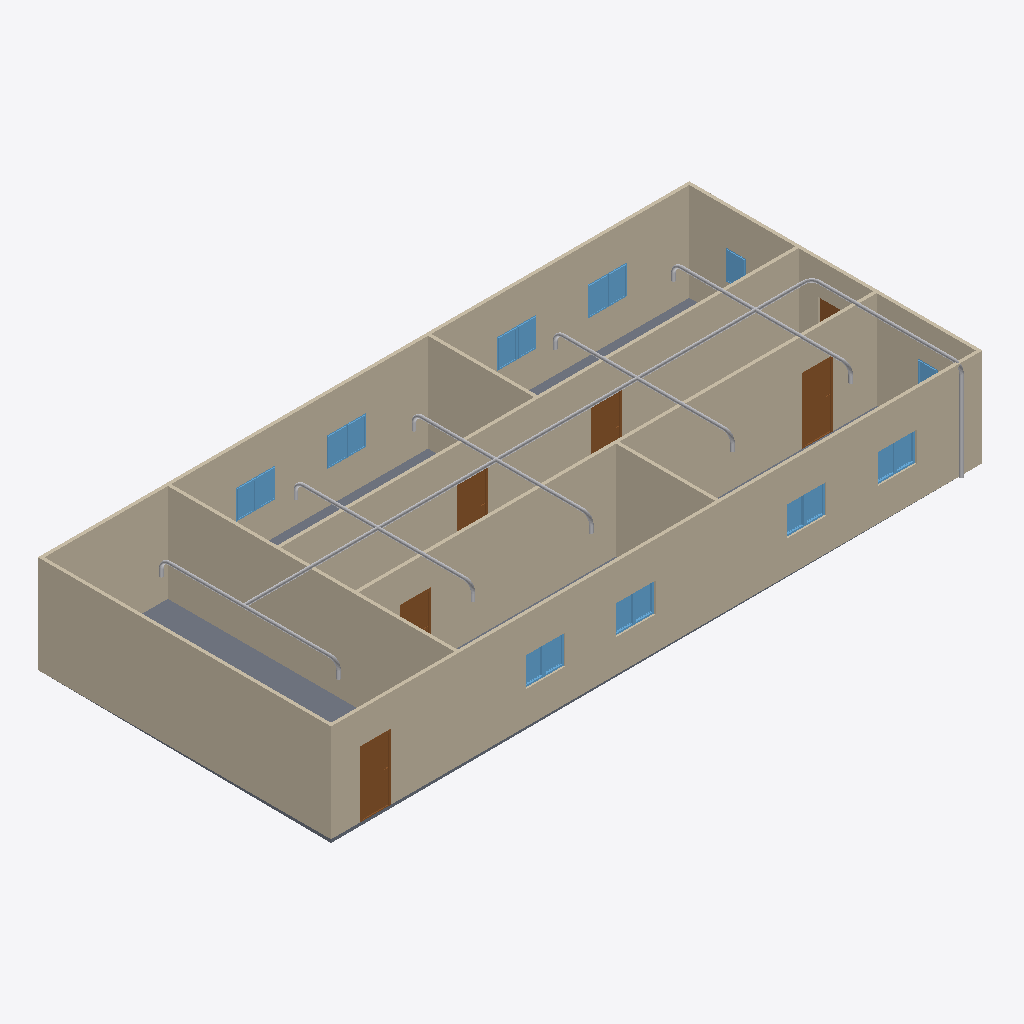
Isometric view of an IFC building model (IFC-SPF (STEP), schema IFC4, length unit metre), seen from the south-west, elements coloured by IFC class: 20 other elements (light grey), 18 windows (light blue), 9 walls (beige), 6 doors (brown), 1 slab (grey).
Extent 20.0 m × 9.1 m × 3.1 m (x, y, z). Storeys (2): GF at 0.00 m; Piping at 3.00 m. Elements (65): 19 IfcPipeSegment, 18 IfcWindow, 12 IfcPipeFitting, 9 IfcWall, 6 IfcDoor, 1 IfcSlab.

HEADER;
FILE_DESCRIPTION(('ViewDefinition[DesignTransferView]'),'2;1');
FILE_NAME('s09-activity.ifc','2026-10-27T10:30:14+08:00',(''),(''),'IfcOpenShell 0.8.5-post1','Bonsai 0.8.5-post1','Nobody');
FILE_SCHEMA(('IFC4'));
ENDSEC;
DATA;
#1=IFCPROJECT('1l4KqzPg9APwJzTSXJnQbj',$,'My Project',$,$,$,$,(#14,#26),#9);
#31=IFCSITE('1GKO1AHKzA0wLUP9eqTgJt',$,'My Site',$,$,#54,$,$,$,$,$,$,$,$);
#37=IFCBUILDING('3iGBFCdRn6GBXfLBPvPWqx',$,'My Building',$,$,#60,$,$,$,$,$,$);
#43=IFCBUILDINGSTOREY('3DIsCg3OD5tPov22C1m$7R',$,'GF',$,$,#66,$,$,$,$);
#4681=IFCBUILDINGSTOREY('3HPsjLBer2ee2$Baw4zI28',$,'Piping',$,$,#4702,$,$,$,$);
#351=IFCWALL('3RVOxJKsTCJB_V_UMUMPxa',$,'Wall',$,$,#614,#359,$,$);
#403=IFCWALL('3yv8chYx5EEwBHhGyf1Zs4',$,'Wall',$,$,#550,#409,$,$);
#2967=IFCWALL('34gaY2lWL6yvKtRVsxn2QZ',$,'Wall',$,$,#3119,#2973,$,$);
#3005=IFCWALL('21PnV9QhT59wmLG3xuH8uA',$,'Wall',$,$,#3222,#3011,$,$);
#428=IFCWALL('2lwt2gmIX6IRcOYTRzaebH',$,'Wall',$,$,#582,#434,$,$);
#780=IFCWALL('3_SMQPk8v65vHJlcsqTH9K',$,'Wall',$,$,#3750,#786,$,$);
#378=IFCWALL('3ZP57Q9Az01wBJKnOFnGN5',$,'Wall',$,$,#389,#384,$,$);
#3756=IFCSLAB('2DzY5m95PAgulGZIFyof$V',$,'Slab',$,$,#3764,#3771,$,$);
#1134=IFCWALL('3n2lYU0pn1yxw$aJ6qf9q$',$,'Wall',$,$,#1145,#1140,$,$);
#1096=IFCWALL('2GKvflePLA5wrozkuUBeOt',$,'Wall',$,$,#3755,#1102,$,$);
#4708=IFCPIPESEGMENT('35vUgegKrDuwmXPNf3Fnbf',$,'PipeSegment',$,$,#6397,#4721,$,$);
#3697=IFCDOOR('3vrVcDmJT8BPL3AVIX1hrx',$,'Door',$,$,#3745,#3705,$,2.0,0.899999976158142,$,$,$);
#3298=IFCDOOR('1tlpiwcpDEaf8LlTG$IjHm',$,'Door',$,$,#3346,#3306,$,2.0,0.899999976158142,$,$,$);
#3195=IFCDOOR('04dafkjif2QvgCizUODKqT',$,'Door',$,$,#3248,#3203,$,2.0,0.899999976158142,$,$,$);
#3249=IFCDOOR('1Dl6RoeYfAZ9vElny4Vrwc',$,'Door',$,$,#3297,#3257,$,2.0,0.899999976158142,$,$,$);
#3146=IFCDOOR('3JFyveaxzFQPuadvnfgsSt',$,'Door',$,$,#3194,#3154,$,2.0,0.899999976158142,$,$,$);
#4765=IFCPIPESEGMENT('3RvtsEepb8H8gvR69HJEGX',$,'PipeSegment',$,$,#4961,#4776,$,$);
#5294=IFCPIPESEGMENT('2$AIxXfTX56xrxbPB8_c_u',$,'PipeSegment',$,$,#5568,#5330,$,$);
#5569=IFCPIPESEGMENT('2pjnVf7zjBCwpdzyn5_Qem',$,'PipeSegment',$,$,#5794,#5603,$,$);
#5795=IFCPIPESEGMENT('1l1vaswPH2h9DxjIsbNUlj',$,'PipeSegment',$,$,#6120,#5829,$,$);
#6121=IFCPIPESEGMENT('0Apt7GQnz4qAVoO_5t0VQ1',$,'PipeSegment',$,$,#6190,#6155,$,$);
#2151=IFCWINDOW('21BZjpQl56nhEUZTnLzwPa',$,'Window',$,$,#3882,#2159,$,0.899999976158142,0.600000023841858,$,$,$);
#3817=IFCWINDOW('3UDGGRCMf0eQ7KzP346i3s',$,'Window',$,$,#3915,#3830,$,0.899999976158142,0.600000023841858,$,$,$);
#3883=IFCWINDOW('2mB7yZBr94jO1u6ABHNNfi',$,'Window',$,$,#4070,#3896,$,0.899999976158142,0.600000023841858,$,$,$);
#2004=IFCWINDOW('084R0U5ZfENxzAMcY953dJ',$,'Window.004',$,$,#3816,#2012,$,0.899999976158142,0.600000023841858,$,$,$);
#6248=IFCPIPESEGMENT('2E8HDJodLAjhhavwGlewHp',$,'PipeSegment',$,$,#6347,#6282,$,$);
#2053=IFCWINDOW('1lCgtbxvrCOvIN6Ovq7cxG',$,'Window.005',$,$,#3849,#2061,$,0.899999976158142,0.600000023841858,$,$,$);
#2102=IFCWINDOW('0qxhXdS692oQ02IovPWZze',$,'Window',$,$,#3783,#2110,$,0.899999976158142,0.600000023841858,$,$,$);
#3784=IFCWINDOW('2kdy0$N1j6xfArLPHO8iXV',$,'Window',$,$,#4037,#3797,$,0.899999976158142,0.600000023841858,$,$,$);
#3850=IFCWINDOW('1KZ0hswEv8Y85I45LIbeO6',$,'Window',$,$,#3948,#3863,$,0.899999976158142,0.600000023841858,$,$,$);
#3916=IFCWINDOW('1nF5DO2Y576f2os198Pa$w',$,'Window',$,$,#4645,#3929,$,0.899999976158142,0.600000023841858,$,$,$);
#3977=IFCWINDOW('1JxQqa9lv44uh6X6C$pCvy',$,'Window',$,$,#4655,#3990,$,0.899999976158142,0.600000023841858,$,$,$);
#4038=IFCWINDOW('1obno6aB1AigQsvSLt216m',$,'Window',$,$,#4665,#4051,$,0.899999976158142,0.600000023841858,$,$,$);
#4099=IFCWINDOW('1yXKuc77T6oP9xC6_Jh3oj',$,'Window',$,$,#4675,#4112,$,0.899999976158142,0.600000023841858,$,$,$);
#3949=IFCWINDOW('3ddlSYz898$ALTUEe0w5c8',$,'Window',$,$,#4650,#3962,$,0.899999976158142,0.600000023841858,$,$,$);
#4005=IFCWINDOW('2F2lpL1MnEbAkUO3AIcg9R',$,'Window',$,$,#4660,#4018,$,0.899999976158142,0.600000023841858,$,$,$);
#4071=IFCWINDOW('1Hl6gL3W1568yxKT79J40N',$,'Window',$,$,#4670,#4084,$,0.899999976158142,0.600000023841858,$,$,$);
#4127=IFCWINDOW('2f0bNBagzA_wQuoMl8pSVU',$,'Window',$,$,#4680,#4140,$,0.899999976158142,0.600000023841858,$,$,$);
#1955=IFCWINDOW('1utAfJULv92AmQJknECKPH',$,'Window',$,$,#2003,#1963,$,0.899999976158142,0.600000023841858,$,$,$);
#6293=IFCPIPESEGMENT('3VGb7OOZLCRximecb9au1Z',$,'PipeSegment',$,$,#6352,#6327,$,$);
#1857=IFCWINDOW('2BTH616_b9fQyeVZq8gPsk',$,'Window',$,$,#1905,#1865,$,0.899999976158142,0.600000023841858,$,$,$);
#3043=IFCDOOR('1PxF51vafDKgnDVQUrfJzG',$,'Door',$,$,#3091,#3051,$,2.0,0.899999976158142,$,$,$);
#5024=IFCPIPEFITTING('1CRcg8wGjDbONNFsEoC7U$',$,'PipeFitting',$,$,#5056,#5033,$,$);
#5845=IFCPIPEFITTING('2IKEqbBSL8ax7gluCnso8H',$,'PipeFitting',$,$,#5978,#5881,$,$);
#5619=IFCPIPEFITTING('2pEg1mD397uxGDPqE8gmwk',$,'PipeFitting',$,$,#5844,#5655,$,$);
#5979=IFCPIPEFITTING('3$rj1r4GrAeuKQCTULDKT$',$,'PipeFitting',$,$,#6175,#6015,$,$);
#5341=IFCPIPEFITTING('1xgdItfij9LQqlf3qplp9Z',$,'PipeFitting',$,$,#5618,#5381,$,$);
#6211=IFCPIPEFITTING('22D47s$JvBsQLfKmKRQBU$',$,'PipeFitting',$,$,#6342,#6247,$,$);
#6434=IFCPIPEFITTING('3Q7aCbSwb9GuKx4hBdtvc8',$,'PipeFitting',$,$,#6465,#6442,$,$);
#5937=IFCPIPEFITTING('0y7ctn1aT5iBZ2qrXFIY0w',$,'PipeFitting',$,$,#6170,#5973,$,$);
#5753=IFCPIPEFITTING('0Sb0piTnH13vq0AF_S_$d4',$,'PipeFitting',$,$,#5936,#5789,$,$);
#5661=IFCPIPEFITTING('2y55mLOkT0NfThEAnf2ki8',$,'PipeFitting',$,$,#5752,#5697,$,$);
#5196=IFCPIPEFITTING('1V$CklZWDC5g9r0Um7ECE8',$,'PipeFitting',$,$,#5241,#5236,$,$);
#5427=IFCPIPEFITTING('1BmASskT503wHgYLnsU252',$,'PipeFitting',$,$,#5660,#5463,$,$);
ENDSEC;
